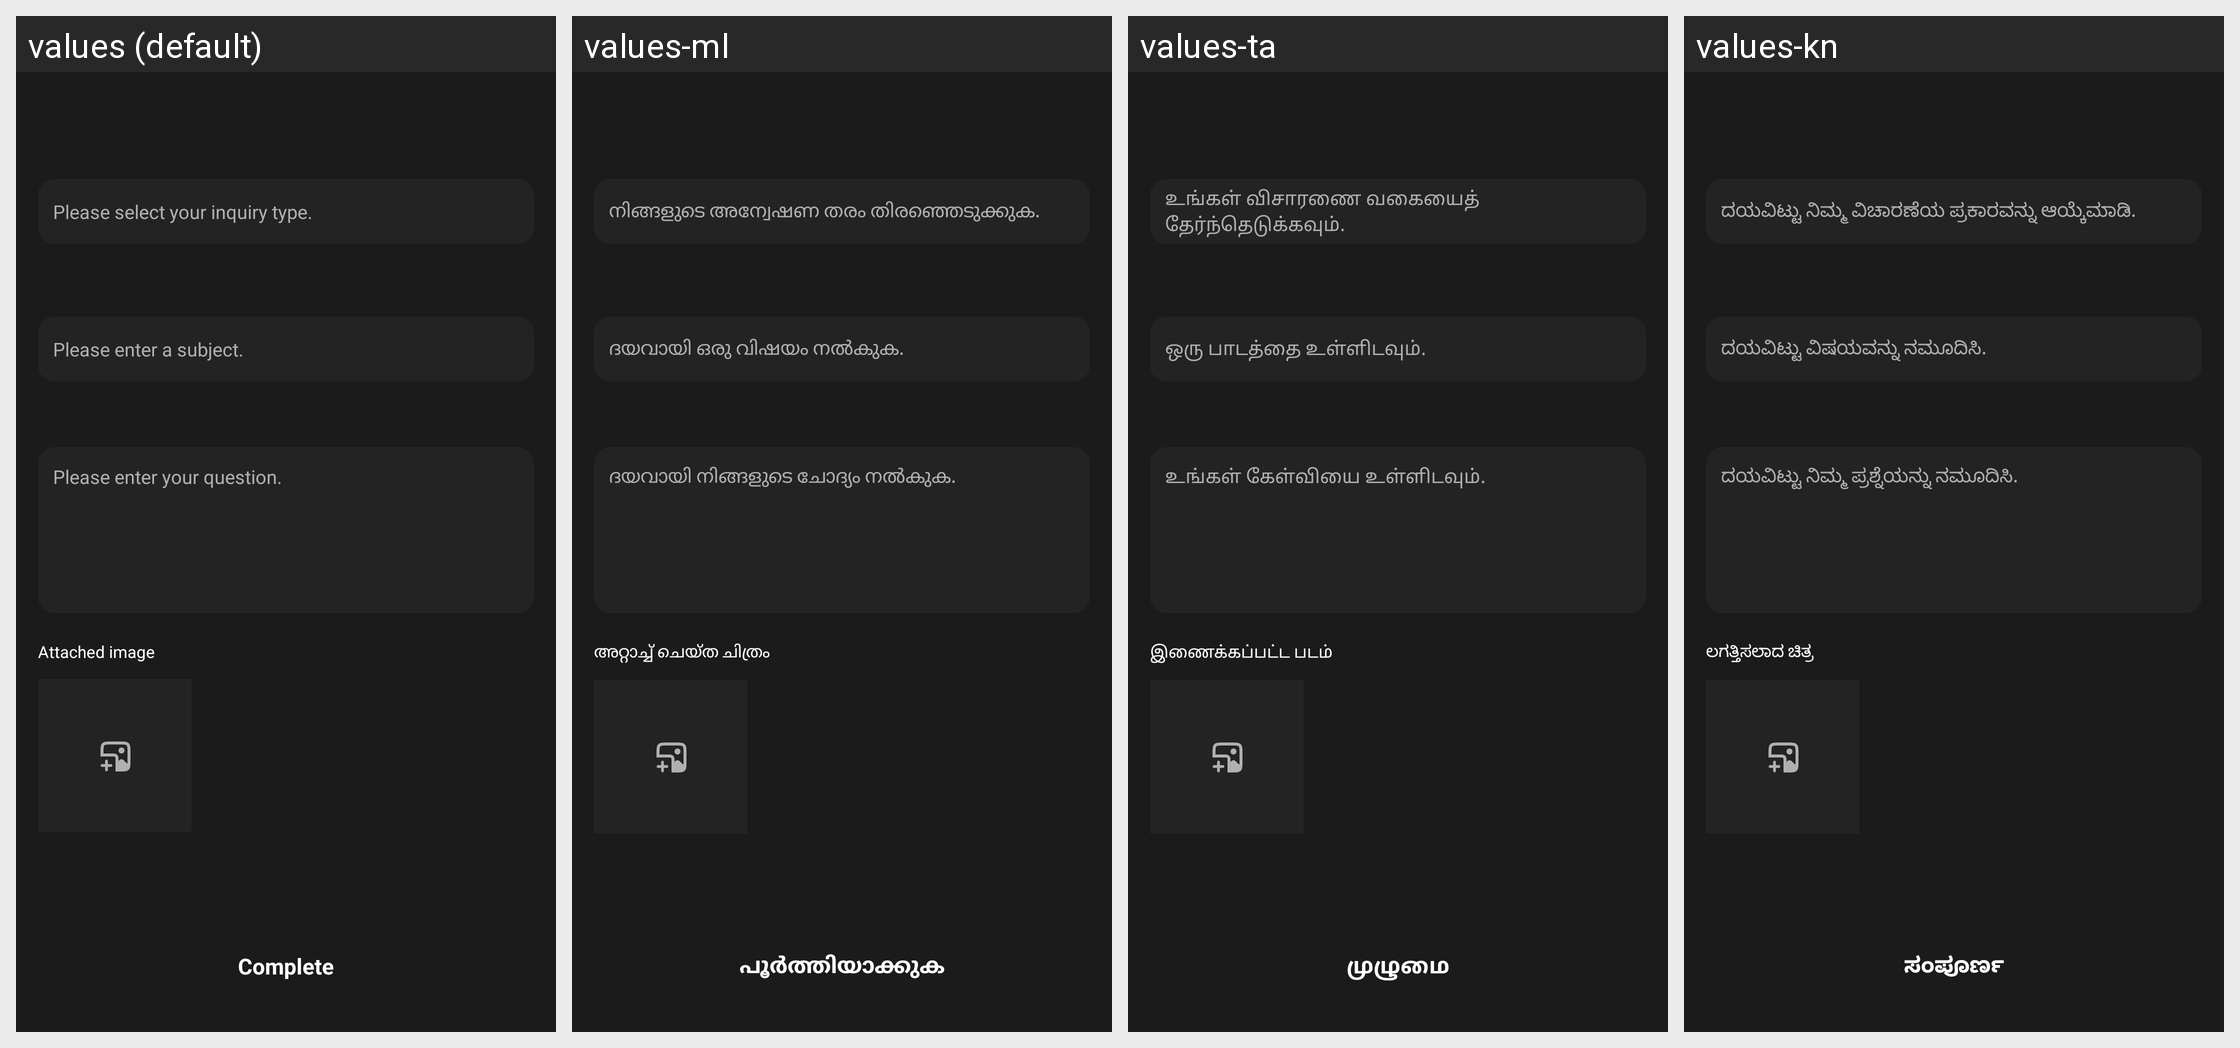

Locale-by-locale string values for the Android screen shown in this grid:
Android screen res/layout/activity_inquire.xml rendered under 4 locales, left to right: values (default), values-ml, values-ta, values-kn. Device: Nexus 5 (rendered at 1080×1920; each locale shown at half size, 540×960, under a caption strip naming it); theme AppTheme.
Other locales in the repository, not shown: values-af, values-am, values-ar, values-as, values-az, values-be, values-bg, values-bn, values-bs, values-ca, values-ceb, values-co, values-cs, values-cy, values-da, values-de, values-el, values-en, values-eo, values-es, values-et, values-eu, values-fa, values-fi, values-fr, values-fy, values-ga, values-gd, values-gl, values-gn, values-gu, values-ha, values-haw, values-he, values-hi, values-hmn, values-hr, values-ht, values-hu, values-hy, values-id, values-ig, values-is, values-it, values-ja, values-jw, values-ka, values-kk, values-km, values-ko, values-ku, values-ky, values-lb, values-lo, values-lt, values-lv, values-mg, values-mi, values-mk, values-mn, values-mr, values-ms, values-mt, values-my, values-ne, values-nl, values-no, values-ny, values-or, values-pa, values-pl, values-ps, values-pt, values-ro, values-ru, values-rw, values-sd, values-si, values-sk, values-sl, values-sm, values-sn, values-so, values-sq, values-sr, values-st, values-su, values-sv, values-sw, values-te, values-tg, values-th, values-tk, values-tr, values-tt, values-ug, values-uk, values-ur, values-uz, values-vi, values-xh, values-yi, values-yo, values-zh-rCN, values-zh-rTW, values-zu.
Strings drawn on this screen, with the default value and each locale's value (text and hints the layout hard-codes, and strings that could not be matched under every locale, appear in the picture but are not listed):

msg_select_inquire_type
  values: Please select your inquiry type.
  values-ml: നിങ്ങളുടെ അന്വേഷണ തരം തിരഞ്ഞെടുക്കുക.
  values-ta: உங்கள் விசாரணை வகையைத் தேர்ந்தெடுக்கவும்.
  values-kn: ದಯವಿಟ್ಟು ನಿಮ್ಮ ವಿಚಾರಣೆಯ ಪ್ರಕಾರವನ್ನು ಆಯ್ಕೆಮಾಡಿ.

msg_input_title
  values: Please enter a subject.
  values-ml: ദയവായി ഒരു വിഷയം നൽകുക.
  values-ta: ஒரு பாடத்தை உள்ளிடவும்.
  values-kn: ದಯವಿಟ್ಟು ವಿಷಯವನ್ನು ನಮೂದಿಸಿ.

msg_input_inquire_contents
  values: Please enter your question.
  values-ml: ദയവായി നിങ്ങളുടെ ചോദ്യം നൽകുക.
  values-ta: உங்கள் கேள்வியை உள்ளிடவும்.
  values-kn: ದಯವಿಟ್ಟು ನಿಮ್ಮ ಪ್ರಶ್ನೆಯನ್ನು ನಮೂದಿಸಿ.

word_attach_image
  values: Attached image
  values-ml: അറ്റാച്ച് ചെയ്ത ചിത്രം
  values-ta: இணைக்கப்பட்ட படம்
  values-kn: ಲಗತ್ತಿಸಲಾದ ಚಿತ್ರ

word_complete
  values: Complete
  values-ml: പൂർത്തിയാക്കുക
  values-ta: முழுமை
  values-kn: ಸಂಪೂರ್ಣ
